Run: headless pygame with SDL's dummy video driver; simulated clock (each Clock.tick advances the game by its frame time, no real sleeping); random seed 0; keys injected as events and as key.get_pressed() state; no mouse input.
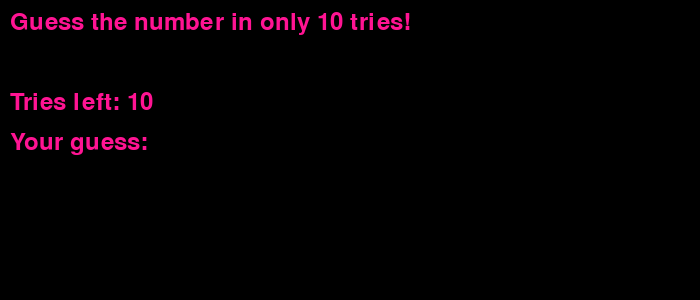
Frame 1 of 4 · flips 1–60 · no input
Frame 2 of 4 · flips 61–180 · tapped SPACE, RETURN · held RIGHT (→), D · screen unchanged from frame 1, image omitted
Frame 3 of 4 · flips 181–300 · held DOWN (↓), S · screen unchanged from frame 2, image omitted
Frame 4 of 4 · flips 301–420 · held LEFT (←), A, UP (↑), W · screen unchanged from frame 3, image omitted

The pygame program that drew these frames:

import pygame
import random

pygame.init()

WIDTH, HEIGHT = 700, 300
BACKGROUND_COLOR = (0, 0, 0)
TEXT_COLOR = (255, 20, 147)
FONT = pygame.font.Font(None, 36)

screen = pygame.display.set_mode((WIDTH, HEIGHT))
pygame.display.set_caption("Guess Game")

TARGET_NUMBER = random.randint(1, 100)
ATTEMPTS = 10
attempts = 0
guess = None
message = ""
attempt_counter = f"Tries left: {ATTEMPTS}"
your_guess = "Your guess: "

running = True
game_over = False

while running:
    for event in pygame.event.get():
        if event.type == pygame.QUIT:
            running = False
        if not game_over:
            if event.type == pygame.KEYDOWN:
                if event.key == pygame.K_ESCAPE:
                    running = False
                elif pygame.K_0 <= event.key <= pygame.K_9:
                    if attempts < ATTEMPTS:
                        if guess is None:
                            guess = 0
                        guess = guess * 10 + (event.key - pygame.K_0)
                elif event.key == pygame.K_RETURN:
                    if attempts < ATTEMPTS:
                        if guess is not None:
                            if guess < TARGET_NUMBER:
                                message = "No, my number is higher!"
                            elif guess > TARGET_NUMBER:
                                message = "No, my number is lower!"
                            else:
                                message = f"Congrats! You WIN! You`ve guessed the number ({TARGET_NUMBER})!"

                                game_over = True
                            attempts += 1
                            guess = None
                        if attempts >= ATTEMPTS and not game_over:
                            message = f"Sorry, but you lose! I WIN! My number was {TARGET_NUMBER}."
                            game_over = True
                    attempt_counter = f"Tries left: {ATTEMPTS - attempts}"

                elif event.key == pygame.K_BACKSPACE:
                    if guess is not None:
                        guess //= 10

    screen.fill(BACKGROUND_COLOR)

    play_game_text = FONT.render("Guess the number in only 10 tries!", True, TEXT_COLOR)
    screen.blit(play_game_text, (10, 10))

    text = FONT.render(message, True, TEXT_COLOR)
    screen.blit(text, (10, 50))

    attempt_counter_text = FONT.render(attempt_counter, True, TEXT_COLOR)
    screen.blit(attempt_counter_text, (10, 90))

    guess_text = FONT.render(your_guess, True, TEXT_COLOR)
    screen.blit(guess_text, (10, 130))

    if not game_over:
        guess_text = FONT.render(f"{guess if guess is not None else ''}", True, TEXT_COLOR)
        screen.blit(guess_text, (160, 130))

    pygame.display.flip()

pygame.quit()
